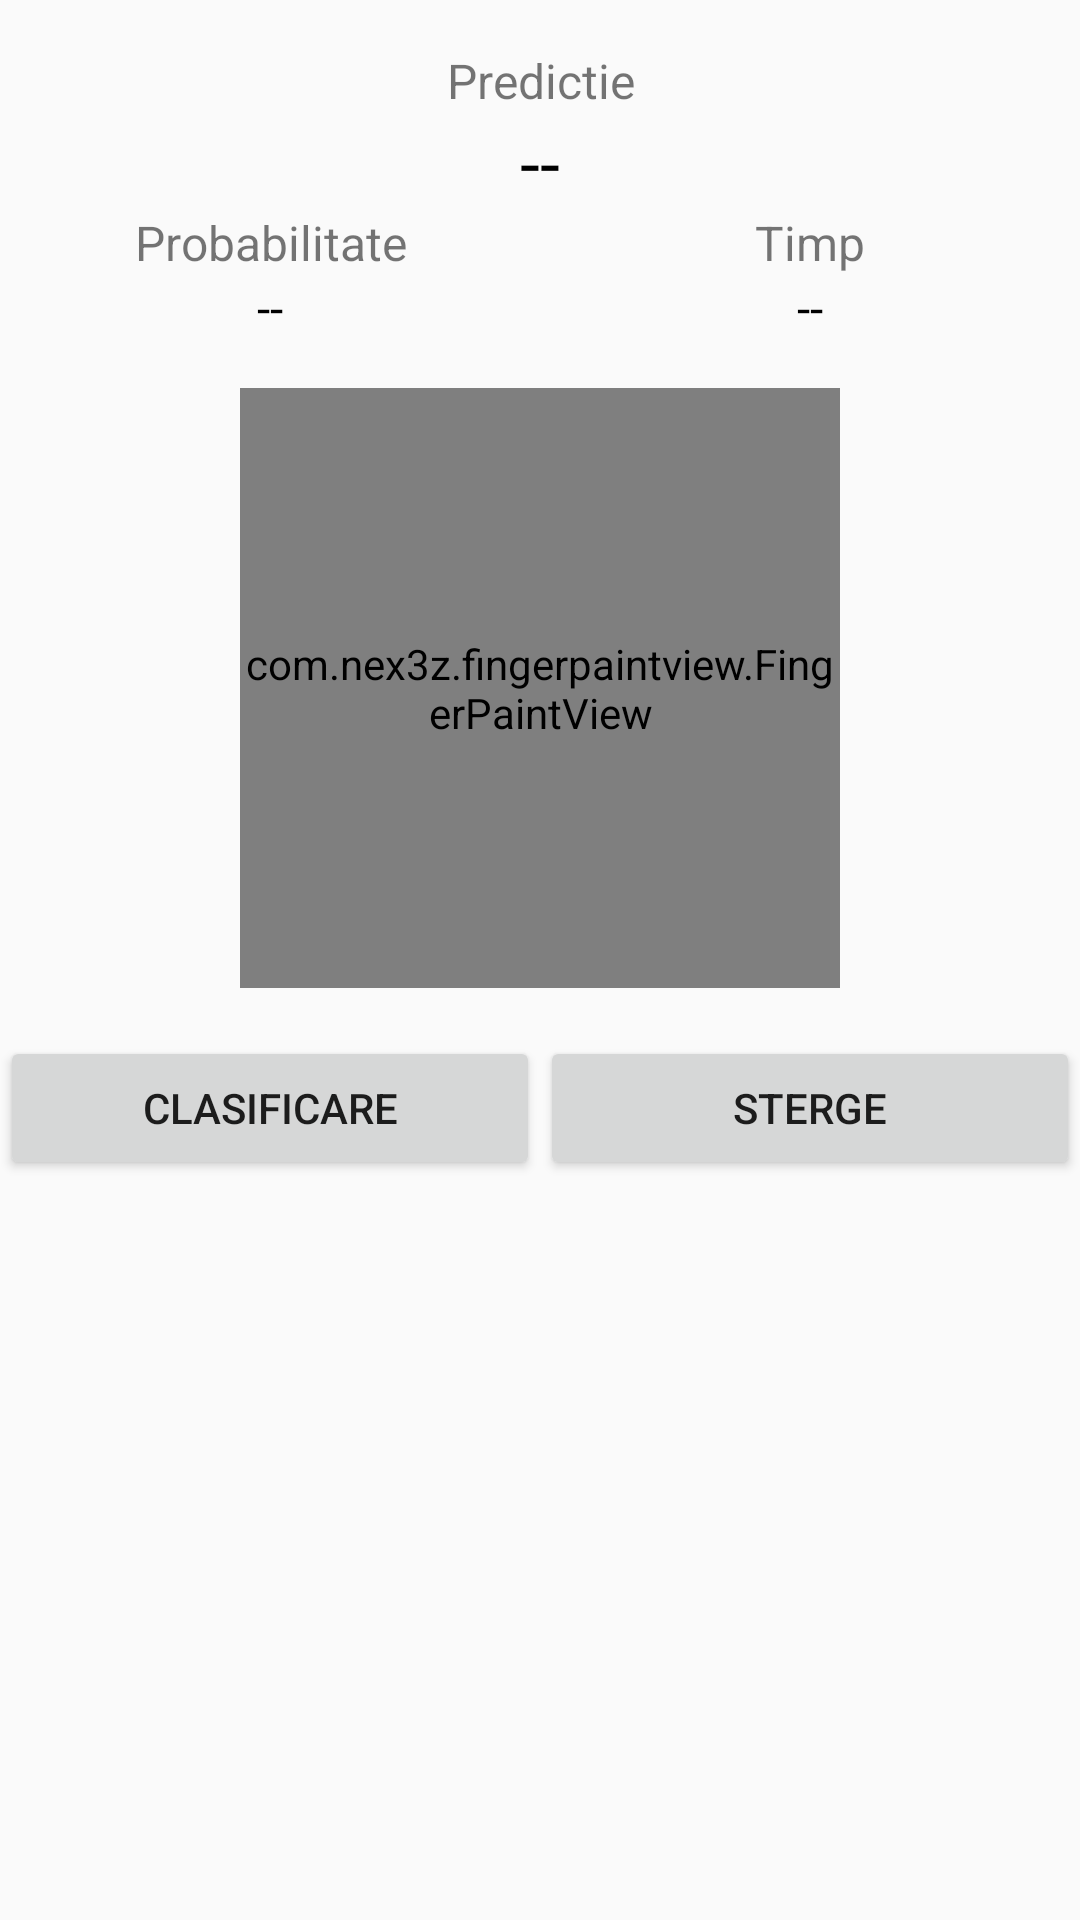

Android layout source for this screen:
<!-- AndroidManifest.xml: application theme AppTheme -->
<!-- res/layout/content_screen_input.xml -->
<?xml version="1.0" encoding="utf-8"?>
<androidx.constraintlayout.widget.ConstraintLayout xmlns:android="http://schemas.android.com/apk/res/android"
    xmlns:app="http://schemas.android.com/apk/res-auto"
    xmlns:tools="http://schemas.android.com/tools"
    android:layout_width="match_parent"
    android:layout_height="match_parent"
    app:layout_behavior="@string/appbar_scrolling_view_behavior"
    tools:context=".ScreenInputActivity"
    tools:showIn="@layout/app_bar_screen_input">

    <LinearLayout
        android:layout_width="match_parent"
        android:layout_height="match_parent"
        android:layout_marginTop="16dp"
        android:orientation="vertical">

    <TableLayout
        android:layout_width="match_parent"
        android:layout_height="wrap_content">

        <TextView
            style="@style/ResultText"
            android:text="@string/prediction"/>

        <TextView
            android:id="@+id/tv_prediction"
            style="@style/ResultText"
            android:textSize="24sp"
            android:textColor="@android:color/black"
            android:text="@string/empty"
            tools:text="1"/>

        <TableRow>

            <TextView
                style="@style/ResultText"
                android:text="@string/probability"/>

            <TextView
                style="@style/ResultText"
                android:text="@string/timecost"/>

        </TableRow>

        <TableRow>

            <TextView
                android:id="@+id/tv_probability"
                style="@style/ResultText"
                android:textColor="@android:color/black"
                android:text="@string/empty"
                tools:text="0.9"/>


            <TextView
                android:id="@+id/tv_timecost"
                style="@style/ResultText"
                android:textColor="@android:color/black"
                android:text="@string/empty"
                tools:text="10ms"/>

        </TableRow>

    </TableLayout>

    <com.nex3z.fingerpaintview.FingerPaintView
        android:id="@+id/fpv_paint"
        android:layout_width="200dp"
        android:layout_height="200dp"
        android:layout_gravity="center"
        android:layout_marginTop="16dp"
        android:foreground="@drawable/shape_rect_border"/>

    <LinearLayout
        android:layout_width="match_parent"
        android:layout_height="wrap_content"
        android:layout_marginTop="16dp"
        android:orientation="horizontal">

        <Button
            android:id="@+id/btn_detect"
            android:layout_width="match_parent"
            android:layout_height="wrap_content"
            android:layout_weight="1"
            android:text="@string/detect"/>

        <Button
            android:id="@+id/btn_clear"
            android:layout_width="match_parent"
            android:layout_height="wrap_content"
            android:layout_weight="1"
            android:text="@string/clear"/>

    </LinearLayout>

        <ImageView
            android:id="@+id/img"
            android:layout_width="wrap_content"
            android:layout_height="wrap_content" />
    </LinearLayout>


</androidx.constraintlayout.widget.ConstraintLayout>
<!-- res/layout/app_bar_screen_input.xml (included above) -->
<?xml version="1.0" encoding="utf-8"?>
<androidx.coordinatorlayout.widget.CoordinatorLayout xmlns:android="http://schemas.android.com/apk/res/android"
    xmlns:app="http://schemas.android.com/apk/res-auto"
    xmlns:tools="http://schemas.android.com/tools"
    android:layout_width="match_parent"
    android:layout_height="match_parent"
    tools:context=".ScreenInputActivity">

    <com.google.android.material.appbar.AppBarLayout
        android:layout_width="match_parent"
        android:layout_height="wrap_content"
        android:theme="@style/AppTheme.AppBarOverlay">

        <androidx.appcompat.widget.Toolbar
            android:id="@+id/toolbar"
            android:layout_width="match_parent"
            android:layout_height="?attr/actionBarSize"
            android:background="?attr/colorPrimary"
            app:popupTheme="@style/AppTheme.PopupOverlay" />

    </com.google.android.material.appbar.AppBarLayout>

    <include layout="@layout/content_screen_input" />

    <com.google.android.material.floatingactionbutton.FloatingActionButton
        android:id="@+id/fab"
        android:layout_width="wrap_content"
        android:layout_height="wrap_content"
        android:layout_gravity="bottom|end"
        android:layout_margin="@dimen/fab_margin"
        app:srcCompat="@android:drawable/ic_dialog_email" />

</androidx.coordinatorlayout.widget.CoordinatorLayout>
<!-- resources referenced by this layout -->
<resources>
  <dimen name="fab_margin">16dp</dimen>
  <string name="clear">Sterge</string>
  <string name="detect">Clasificare</string>
  <string name="empty">--</string>
  <string name="prediction">Predictie</string>
  <string name="probability">Probabilitate</string>
  <string name="timecost">Timp</string>
  <style name="AppTheme.AppBarOverlay" parent="ThemeOverlay.AppCompat.Dark.ActionBar" />
  <style name="AppTheme.PopupOverlay" parent="ThemeOverlay.AppCompat.Light" />
  <style name="ResultText">
          <item name="android:layout_width">0dp</item>
          <item name="android:layout_height">wrap_content</item>
          <item name="android:layout_weight">1</item>
          <item name="android:gravity">center_horizontal</item>
          <item name="android:textSize">16sp</item>
      </style>
  <style name="AppTheme" parent="Theme.AppCompat.Light.DarkActionBar">
          
          <item name="colorPrimary">@color/colorPrimary</item>
          <item name="colorPrimaryDark">@color/colorPrimaryDark</item>
          <item name="colorAccent">@color/colorAccent</item>
      </style>
  <color name="colorPrimary">#008577</color>
  <color name="colorPrimaryDark">#00574B</color>
  <color name="colorAccent">#D81B60</color>
</resources>
